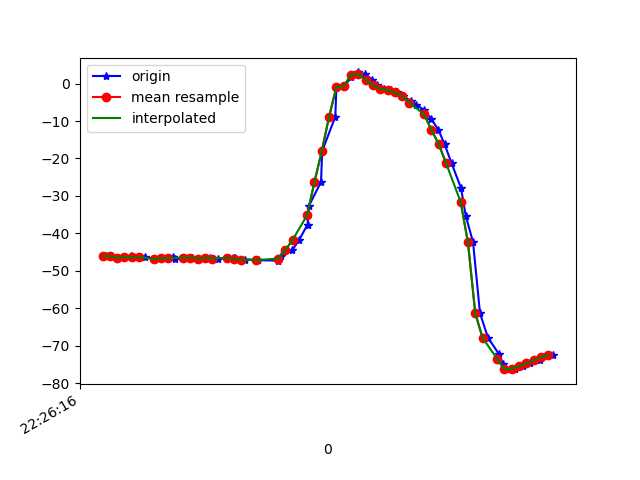

Source data for this figure (header and first rows):
1617747976129, 443612761060637, -46.0612, 21.857779, -31.98726
1617747976142, 443612780291407, -46.02, 21.38, -31.81
1617747976161, 443612799522177, -46.5, 22.13, -31.87
1617747976180, 443612818752947, -46.31, 21.95, -31.96
1617747976199, 443612838110891, -46.13, 22.12, -31.65
1617747976219, 443612857341661, -46.41, 22.46, -32.58
1617747976236, 443612876572431, -46.22, 22.13, -32.12
1617747976260, 443612895803201, -46.84, 22.84, -32.4
1617747976281, 443612915033971, -46.66, 22.71, -32.58
1617747976313, 443612934264741, -46.35, 22.79, -32.03
1617747976317, 443612953495511, -46.76, 23.43, -33.1
1617747976347, 443612972726281, -46.48, 23.19, -32.94
1617747976365, 443612991957051, -46.42, 23.39, -32.73
1617747976380, 443613011187821, -46.72, 23.6, -33.76
1617747976402, 443613030418591, -46.47, 23.33, -33.53
1617747976415, 443613049649361, -46.54, 23.74, -33.21
1617747976435, 443613068880131, -46.69, 23.9, -34.26
1617747976478, 443613088110901, -46.46, 23.55, -33.82
1617747976482, 443613107341671, -46.64, 23.7, -33.41
1617747976485, 443613126572441, -46.95, 23.77, -34.15
1617747976511, 443613145803211, -46.96, 23.54, -34.49
1617747976541, 443613165033981, -47.03, 23.21, -34.51
1617747976545, 443613184264751, -47.18, 22.84, -34.84
1617747976601, 443613203495521, -47.22, 22.9, -35.5
1617747976604, 443613222726291, -46.88, 23.8, -36.67
1617747976609, 443613241957061, -46.06, 25.72, -38.41
1617747976639, 443613261187831, -44.51, 28.78, -41.14
1617747976658, 443613280418601, -41.71, 32.93, -45.35
1617747976681, 443613299649371, -37.64, 37.56, -51.16
1617747976685, 443613318880141, -32.6, 42.01, -58.42
1617747976718, 443613338110911, -26.22, 45.88, -67.38
1617747976721, 443613357341681, -18.04, 48.83, -78.29
1617747976757, 443613376572451, -8.849, 50.39, -90.76
1617747976760, 443613395803221, -0.9206, 50.66, -102.8
1617747976782, 443613415033991, -0.7864, 47.99, -115
1617747976801, 443613434264761, 1.834, 49.67, -120
1617747976819, 443613453495531, 2.961, 49.09, -125.8
1617747976839, 443613472726301, 2.52, 48.98, -129.6
1617747976858, 443613491957071, 1.048, 49.38, -131.8
1617747976872, 443613511187841, -0.49, 49.88, -132.8
1617747976891, 443613530418611, -1.384, 50.05, -133.3
1617747976909, 443613549649381, -1.803, 50.05, -133.3
1617747976925, 443613568880151, -2.375, 50.3, -132.5
1617747976941, 443613588110921, -3.368, 50.86, -130.9
1617747976963, 443613607341691, -4.544, 51.5, -128.8
1617747976979, 443613626572461, -5.644, 52.14, -126.4
1617747977000, 443613645803231, -7.11, 53.04, -123.1
1617747977019, 443613665034001, -9.357, 54.25, -118.7
1617747977039, 443613684264771, -12.34, 55.48, -113.3
1617747977056, 443613703495541, -16.18, 56.57, -107.2
1617747977075, 443613722726311, -21.24, 57.39, -100.1
1617747977101, 443613741957081, -27.85, 57.68, -91.29
1617747977114, 443613761187851, -35.29, 57.14, -81.39
1617747977134, 443613780418621, -42.38, 55.74, -71.89
1617747977153, 443613799649391, -61.32, 49.68, -60.19
1617747977175, 443613818880161, -67.85, 50.29, -55.91
1617747977204, 443613838110931, -72.05, 47.2, -49.63
1617747977216, 443613857341701, -74.9, 43.44, -44.19
1617747977234, 443613876572471, -76.21, 39.99, -40.2
1617747977250, 443613895803241, -76.08, 37.38, -37.6
1617747977270, 443613915034011, -75.38, 35.6, -35.69
... 4 more rows
